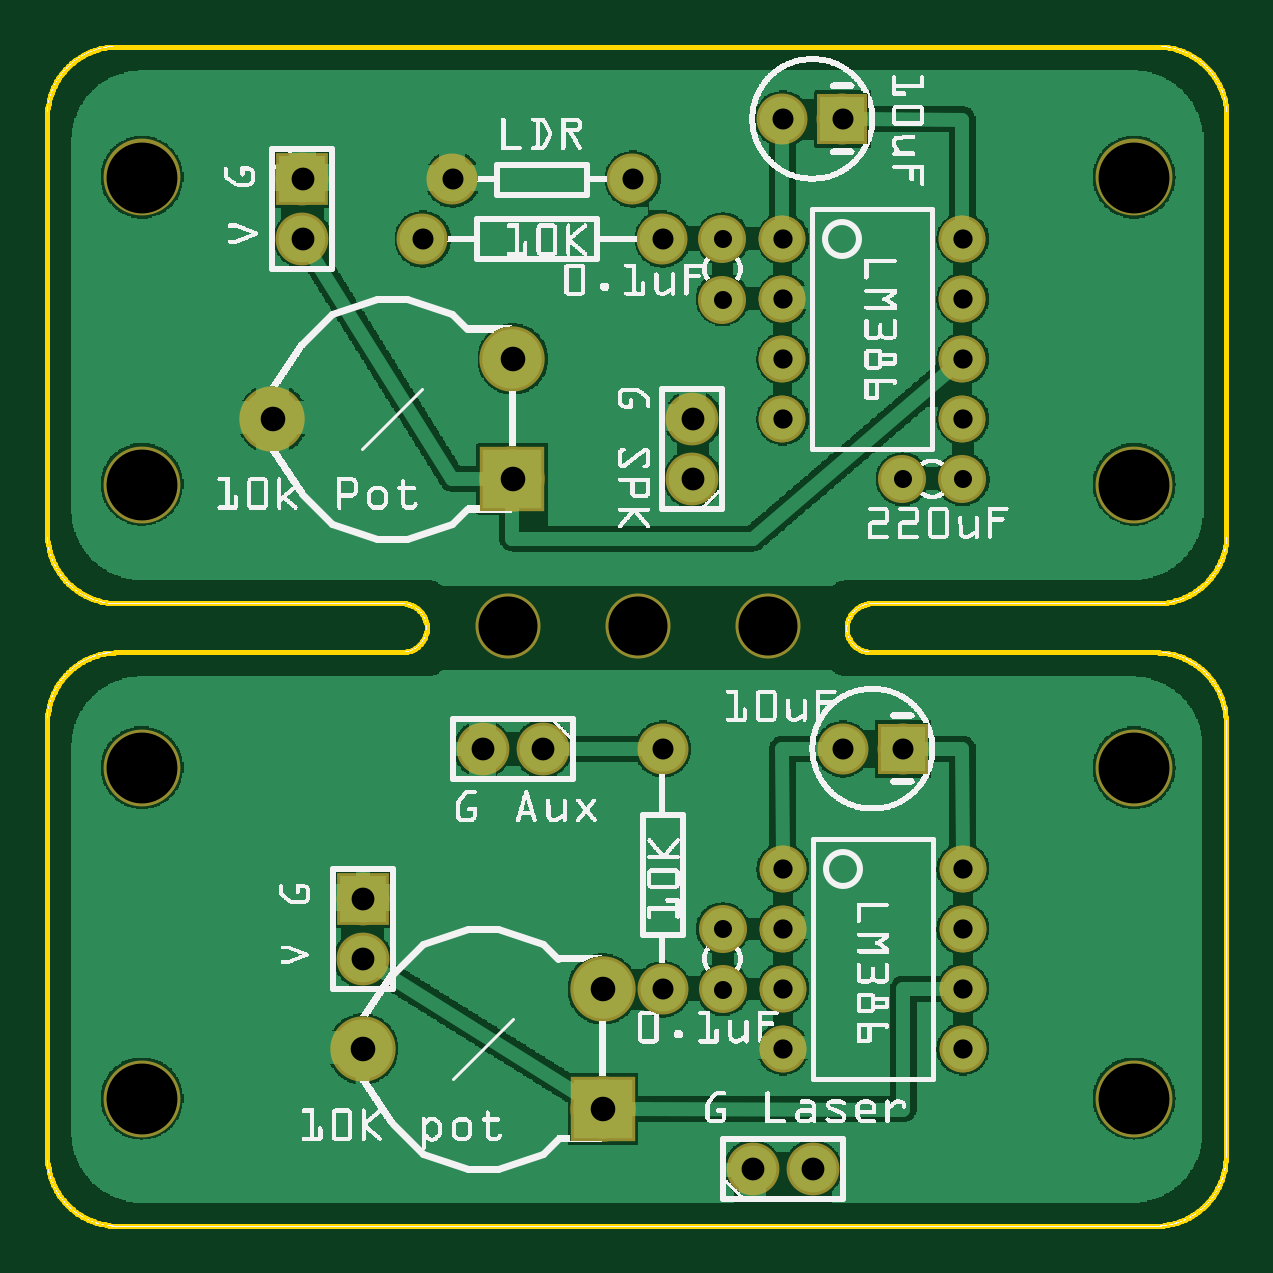
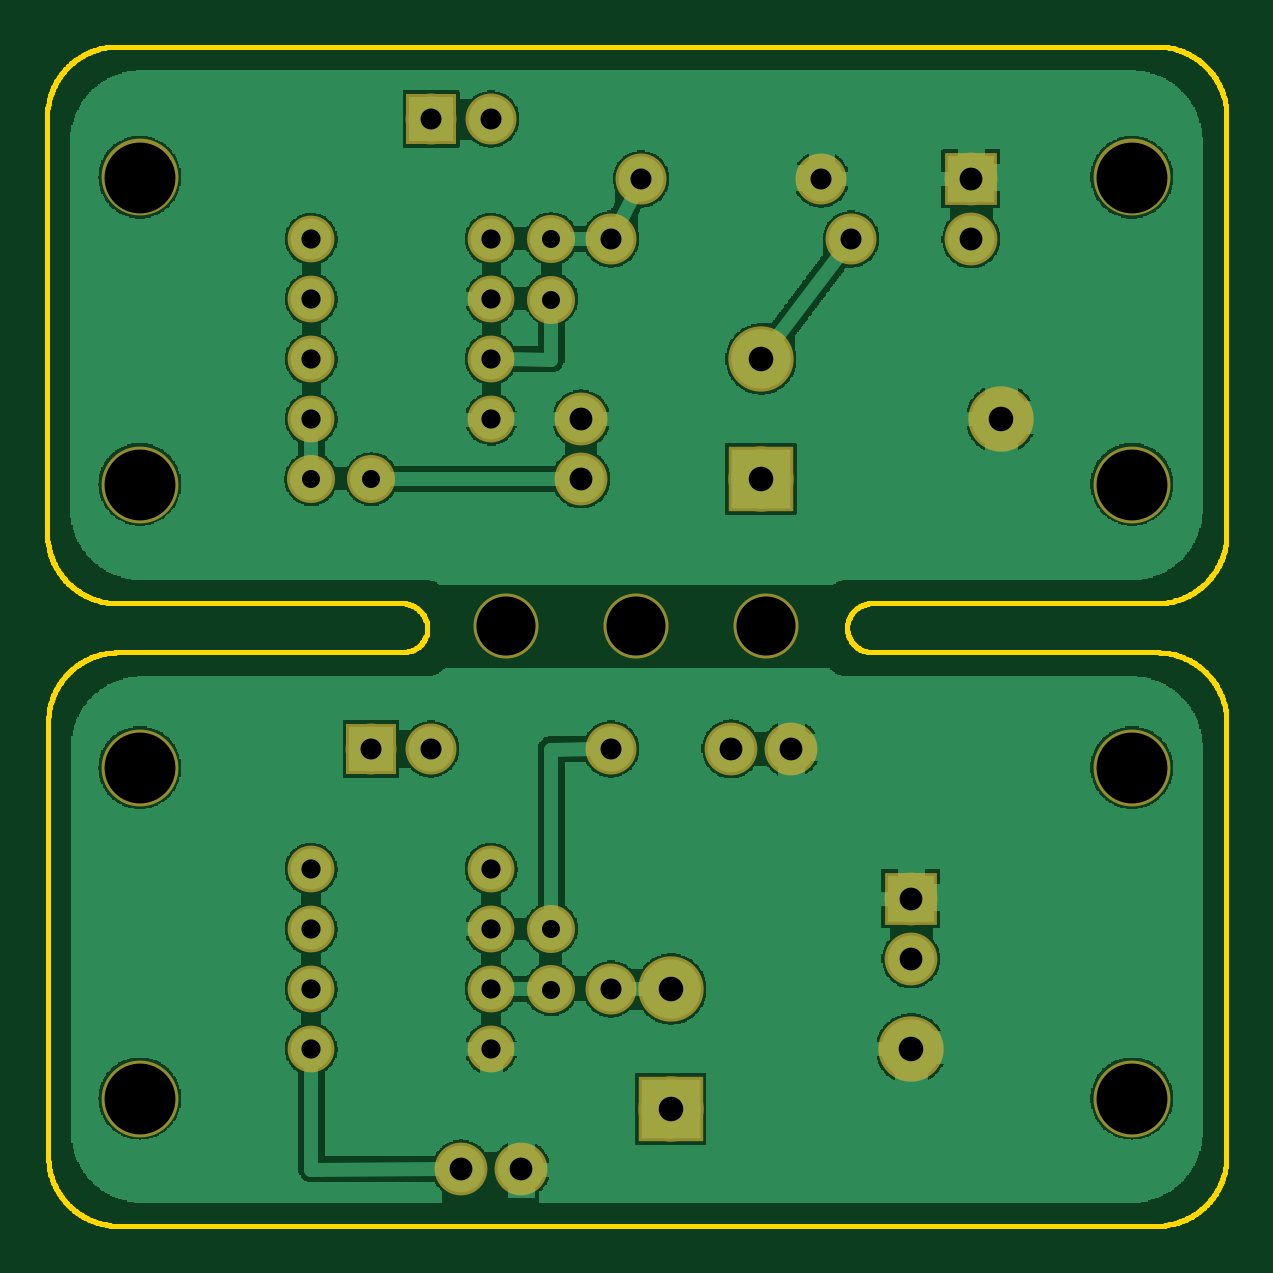
Circuit board: 7 layer files. Board 49.9 x 49.9 mm.
- outline: Audio Transceiver(Part2)_contour.gm1 (89027 bytes)
- bottom_copper: Audio Transceiver(Part2)_copperBottom.gbl (95686 bytes)
- top_copper: Audio Transceiver(Part2)_copperTop.gtl (113671 bytes)
- drill: Audio Transceiver(Part2)_drill.txt (1099 bytes)
- bottom_mask: Audio Transceiver(Part2)_maskBottom.gbs (1525 bytes)
- top_mask: Audio Transceiver(Part2)_maskTop.gts (1757 bytes)
- top_silk: Audio Transceiver(Part2)_silkTop.gto (288365 bytes)

=== outline: Audio Transceiver(Part2)_contour.gm1 (89027 bytes, source omitted) ===
=== bottom_copper: Audio Transceiver(Part2)_copperBottom.gbl (95686 bytes, source omitted) ===
=== top_copper: Audio Transceiver(Part2)_copperTop.gtl (113671 bytes, source omitted) ===
=== drill: Audio Transceiver(Part2)_drill.txt ===
; NON-PLATED HOLES START AT T1
; THROUGH (PLATED) HOLES START AT T100
M48
INCH
T1C0.098425
T2C0.118110
T100C0.035000
T101C0.032000
T102C0.038000
T103C0.041000
T104C0.030000
%
T1
X007687Y010018
X012018Y010018
X009853Y010018
T2
X018121Y002144
X001585Y002144
X018121Y017498
X001585Y007655
X001585Y017498
X018121Y007655
X001585Y012380
X018121Y012380
T100
X014266Y007967
X013264Y018466
X010266Y007967
X010264Y016466
X006764Y017466
X009764Y017466
X010266Y003967
X006264Y016466
X012264Y018466
X013266Y007967
T101
X012264Y013466
X012264Y016466
X015266Y004967
X015264Y013466
X012264Y015466
X012266Y002967
X015264Y016466
X015266Y005967
X015264Y014466
X012266Y004967
X015266Y002967
X015266Y003967
X015264Y015466
X012266Y005967
X012264Y014466
X012266Y003967
T102
X004264Y016466
X005266Y005467
X010764Y013466
X012766Y000967
X005266Y004467
X011766Y000967
X007266Y007967
X004264Y017466
X010764Y012466
X008266Y007967
T103
X003764Y013466
X009266Y001967
X007764Y014466
X007764Y012466
X009266Y003967
X005266Y002967
T104
X011266Y004967
X011266Y003965
X014262Y012466
X015264Y012466
X011264Y016466
X011264Y015464
T00
M30

=== bottom_mask: Audio Transceiver(Part2)_maskBottom.gbs ===
G04 MADE WITH FRITZING*
G04 WWW.FRITZING.ORG*
G04 DOUBLE SIDED*
G04 HOLES PLATED*
G04 CONTOUR ON CENTER OF CONTOUR VECTOR*
%ASAXBY*%
%FSLAX23Y23*%
%MOIN*%
%OFA0B0*%
%SFA1.0B1.0*%
%ADD10C,0.128110*%
%ADD11C,0.108425*%
%ADD12C,0.088000*%
%ADD13C,0.078000*%
%ADD14C,0.109000*%
%ADD15C,0.080000*%
%ADD16C,0.085000*%
%ADD17R,0.088000X0.088000*%
%ADD18R,0.109000X0.109000*%
%ADD19R,0.085000X0.085000*%
%LNMASK0*%
G90*
G70*
G54D10*
X159Y1750D03*
X159Y214D03*
X159Y766D03*
X159Y1238D03*
X1812Y1750D03*
X1812Y1238D03*
X1812Y214D03*
X1812Y766D03*
G54D11*
X769Y1002D03*
X985Y1002D03*
X1202Y1002D03*
G54D12*
X827Y797D03*
X727Y797D03*
X1076Y1247D03*
X1076Y1347D03*
G54D13*
X1226Y1647D03*
X1226Y1547D03*
X1226Y1447D03*
X1226Y1347D03*
X1526Y1347D03*
X1526Y1447D03*
X1526Y1547D03*
X1526Y1647D03*
G54D12*
X1177Y97D03*
X1277Y97D03*
X426Y1747D03*
X426Y1647D03*
G54D14*
X776Y1447D03*
X776Y1247D03*
X376Y1347D03*
G54D15*
X1126Y1546D03*
X1126Y1647D03*
G54D16*
X1026Y1647D03*
X626Y1647D03*
X1326Y1847D03*
X1226Y1847D03*
G54D15*
X1426Y1247D03*
X1526Y1247D03*
G54D16*
X676Y1747D03*
X976Y1747D03*
G54D13*
X1227Y597D03*
X1227Y497D03*
X1227Y397D03*
X1227Y297D03*
X1527Y297D03*
X1527Y397D03*
X1527Y497D03*
X1527Y597D03*
G54D16*
X1427Y797D03*
X1327Y797D03*
G54D12*
X527Y547D03*
X527Y447D03*
G54D14*
X927Y397D03*
X927Y197D03*
X527Y297D03*
G54D16*
X1027Y797D03*
X1027Y397D03*
G54D15*
X1127Y397D03*
X1127Y497D03*
G54D17*
X426Y1747D03*
G54D18*
X776Y1247D03*
G54D19*
X1326Y1847D03*
X1427Y797D03*
G54D17*
X527Y547D03*
G54D18*
X927Y197D03*
G04 End of Mask0*
M02*
=== top_mask: Audio Transceiver(Part2)_maskTop.gts ===
G04 MADE WITH FRITZING*
G04 WWW.FRITZING.ORG*
G04 DOUBLE SIDED*
G04 HOLES PLATED*
G04 CONTOUR ON CENTER OF CONTOUR VECTOR*
%ASAXBY*%
%FSLAX23Y23*%
%MOIN*%
%OFA0B0*%
%SFA1.0B1.0*%
%ADD10C,0.128110*%
%ADD11C,0.108425*%
%ADD12C,0.088000*%
%ADD13C,0.078000*%
%ADD14C,0.109000*%
%ADD15C,0.080000*%
%ADD16C,0.085000*%
%ADD17R,0.088000X0.088000*%
%ADD18R,0.109000X0.109000*%
%ADD19R,0.085000X0.085000*%
%LNMASK1*%
G90*
G70*
G54D10*
X159Y1750D03*
X159Y214D03*
X159Y766D03*
X159Y1238D03*
X1812Y1750D03*
X1812Y1238D03*
X1812Y214D03*
X1812Y766D03*
G54D11*
X769Y1002D03*
X985Y1002D03*
X1202Y1002D03*
G54D12*
X827Y797D03*
X727Y797D03*
X1076Y1247D03*
X1076Y1347D03*
G54D13*
X1226Y1647D03*
X1226Y1547D03*
X1226Y1447D03*
X1226Y1347D03*
X1526Y1347D03*
X1526Y1447D03*
X1526Y1547D03*
X1526Y1647D03*
X1226Y1647D03*
X1226Y1547D03*
X1226Y1447D03*
X1226Y1347D03*
X1526Y1347D03*
X1526Y1447D03*
X1526Y1547D03*
X1526Y1647D03*
G54D12*
X1177Y97D03*
X1277Y97D03*
X426Y1747D03*
X426Y1647D03*
G54D14*
X776Y1447D03*
X776Y1247D03*
X376Y1347D03*
G54D15*
X1126Y1546D03*
X1126Y1647D03*
G54D16*
X1026Y1647D03*
X626Y1647D03*
X1326Y1847D03*
X1226Y1847D03*
G54D15*
X1426Y1247D03*
X1526Y1247D03*
G54D16*
X676Y1747D03*
X976Y1747D03*
G54D13*
X1227Y597D03*
X1227Y497D03*
X1227Y397D03*
X1227Y297D03*
X1527Y297D03*
X1527Y397D03*
X1527Y497D03*
X1527Y597D03*
X1227Y597D03*
X1227Y497D03*
X1227Y397D03*
X1227Y297D03*
X1527Y297D03*
X1527Y397D03*
X1527Y497D03*
X1527Y597D03*
G54D16*
X1427Y797D03*
X1327Y797D03*
G54D12*
X527Y547D03*
X527Y447D03*
G54D14*
X927Y397D03*
X927Y197D03*
X527Y297D03*
G54D16*
X1027Y797D03*
X1027Y397D03*
G54D15*
X1127Y397D03*
X1127Y497D03*
G54D17*
X426Y1747D03*
G54D18*
X776Y1247D03*
G54D19*
X1326Y1847D03*
X1427Y797D03*
G54D17*
X527Y547D03*
G54D18*
X927Y197D03*
G04 End of Mask1*
M02*
=== top_silk: Audio Transceiver(Part2)_silkTop.gto (288365 bytes, source omitted) ===
